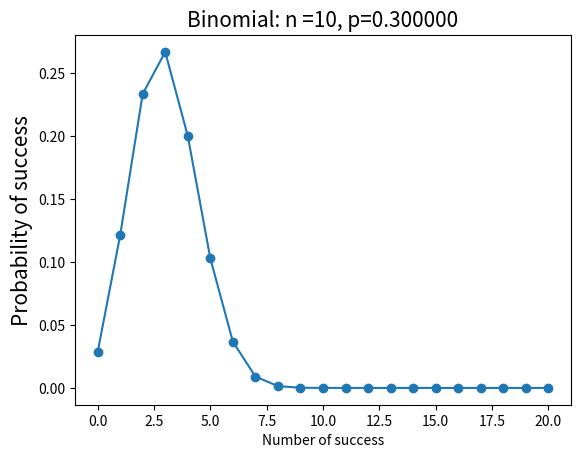

Here is the Python script that generated this plot:
# http://python.jobbole.com/81321/
import numpy as np
import scipy.stats as stats
import matplotlib.pyplot as plt

# random exponential
randomSurvivalTime = np.random.exponential(scale=1)

print(randomSurvivalTime)

n = 10
p = 0.3
k = np.arange(0,21)
binomial = stats.binom.pmf(k,n,p)
binomial

plt.plot(k,binomial,'o-')
plt.title('Binomial: n =%i, p=%2f'%(n,p),fontsize=15)
plt.xlabel('Number of success')
plt.ylabel('Probability of success',fontsize=15)
plt.show()